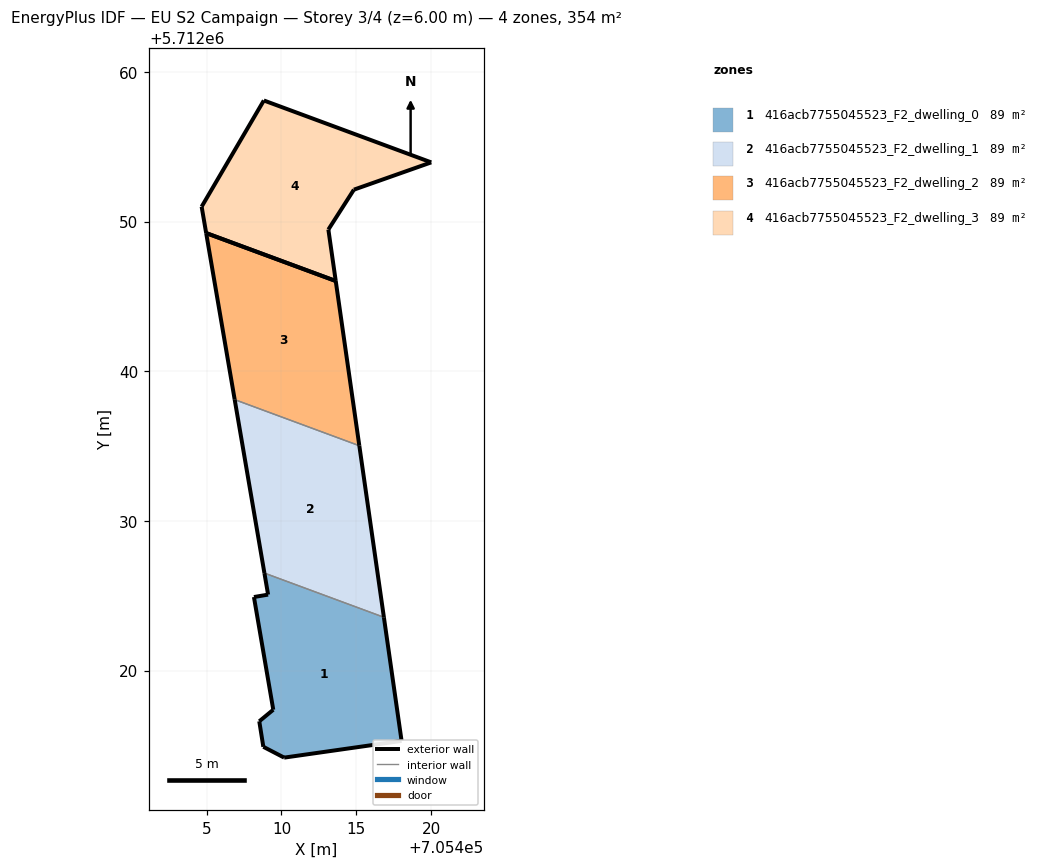
=== STOREY PLAN SPEC (per zone: floor XY polygon, exterior-wall plan segments, windows/doors) ===
zone 1: 416acb7755045523_F2_dwelling_0  (88.5 m²)
  floor: (705418.02, 5712015.30) (705416.84, 5712023.56) (705408.86, 5712026.52) (705409.10, 5712025.08) (705408.16, 5712024.92) (705409.45, 5712017.38) (705408.52, 5712016.61) (705408.79, 5712014.91) (705410.18, 5712014.18)
  exterior wall: (705408.52, 5712016.61) – (705409.45, 5712017.38)  [1.2 m]
  exterior wall: (705409.45, 5712017.38) – (705408.16, 5712024.92)  [7.6 m]
  exterior wall: (705408.16, 5712024.92) – (705409.10, 5712025.08)  [1.0 m]
  exterior wall: (705409.10, 5712025.08) – (705408.86, 5712026.52)  [1.5 m]
  exterior wall: (705416.84, 5712023.56) – (705418.03, 5712015.30)  [8.3 m]
  exterior wall: (705418.03, 5712015.30) – (705410.18, 5712014.18)  [7.9 m]
  exterior wall: (705410.18, 5712014.18) – (705408.79, 5712014.91)  [1.6 m]
  exterior wall: (705408.79, 5712014.91) – (705408.52, 5712016.61)  [1.7 m]
  interior walls: 1
zone 2: 416acb7755045523_F2_dwelling_1  (88.5 m²)
  floor: (705416.84, 5712023.56) (705415.20, 5712035.03) (705406.87, 5712038.11) (705408.86, 5712026.52)
  exterior wall: (705415.20, 5712035.03) – (705416.84, 5712023.56)  [11.6 m]
  exterior wall: (705408.86, 5712026.52) – (705406.87, 5712038.11)  [11.8 m]
  interior walls: 2
zone 3: 416acb7755045523_F2_dwelling_2  (88.5 m²)
  floor: (705415.20, 5712035.03) (705413.62, 5712046.03) (705404.97, 5712049.24) (705406.87, 5712038.11)
  exterior wall: (705413.62, 5712046.03) – (705415.20, 5712035.03)  [11.1 m]
  exterior wall: (705406.87, 5712038.11) – (705404.97, 5712049.24)  [11.3 m]
  exterior wall: (705404.97, 5712049.24) – (705413.62, 5712046.03)  [9.2 m]
  interior walls: 1
zone 4: 416acb7755045523_F2_dwelling_3  (88.5 m²)
  floor: (705413.62, 5712046.03) (705413.13, 5712049.47) (705414.84, 5712052.14) (705420.01, 5712053.96) (705408.82, 5712058.10) (705404.67, 5712051.00) (705404.97, 5712049.24)
  exterior wall: (705404.67, 5712051.00) – (705408.82, 5712058.10)  [8.2 m]
  exterior wall: (705408.82, 5712058.10) – (705420.01, 5712053.96)  [11.9 m]
  exterior wall: (705420.01, 5712053.96) – (705414.84, 5712052.14)  [5.5 m]
  exterior wall: (705414.84, 5712052.14) – (705413.13, 5712049.47)  [3.2 m]
  exterior wall: (705413.13, 5712049.47) – (705413.62, 5712046.03)  [3.5 m]
  exterior wall: (705404.97, 5712049.24) – (705404.67, 5712051.00)  [1.8 m]
  exterior wall: (705413.62, 5712046.03) – (705404.97, 5712049.24)  [9.2 m]

=== DERIVED (storey summary) ===
Building: EU S2 Campaign
Storey: 3 of 4  (floor level z = 6.00 m)
Storey gross floor area: 354.2 m²
Zones on this storey: 4
  - 416acb7755045523_F2_dwelling_0: floor 88.5 m²; exterior wall 30.8 m (92.5 m²); WWR 0.0%
  - 416acb7755045523_F2_dwelling_1: floor 88.5 m²; exterior wall 23.3 m (70.0 m²); WWR 0.0%
  - 416acb7755045523_F2_dwelling_2: floor 88.5 m²; exterior wall 31.6 m (94.9 m²); WWR 0.0%
  - 416acb7755045523_F2_dwelling_3: floor 88.5 m²; exterior wall 43.3 m (129.9 m²); WWR 0.0%
Zone adjacency (shared interzone walls):
  - 416acb7755045523_F2_dwelling_0 ↔ 416acb7755045523_F2_dwelling_1
  - 416acb7755045523_F2_dwelling_1 ↔ 416acb7755045523_F2_dwelling_2